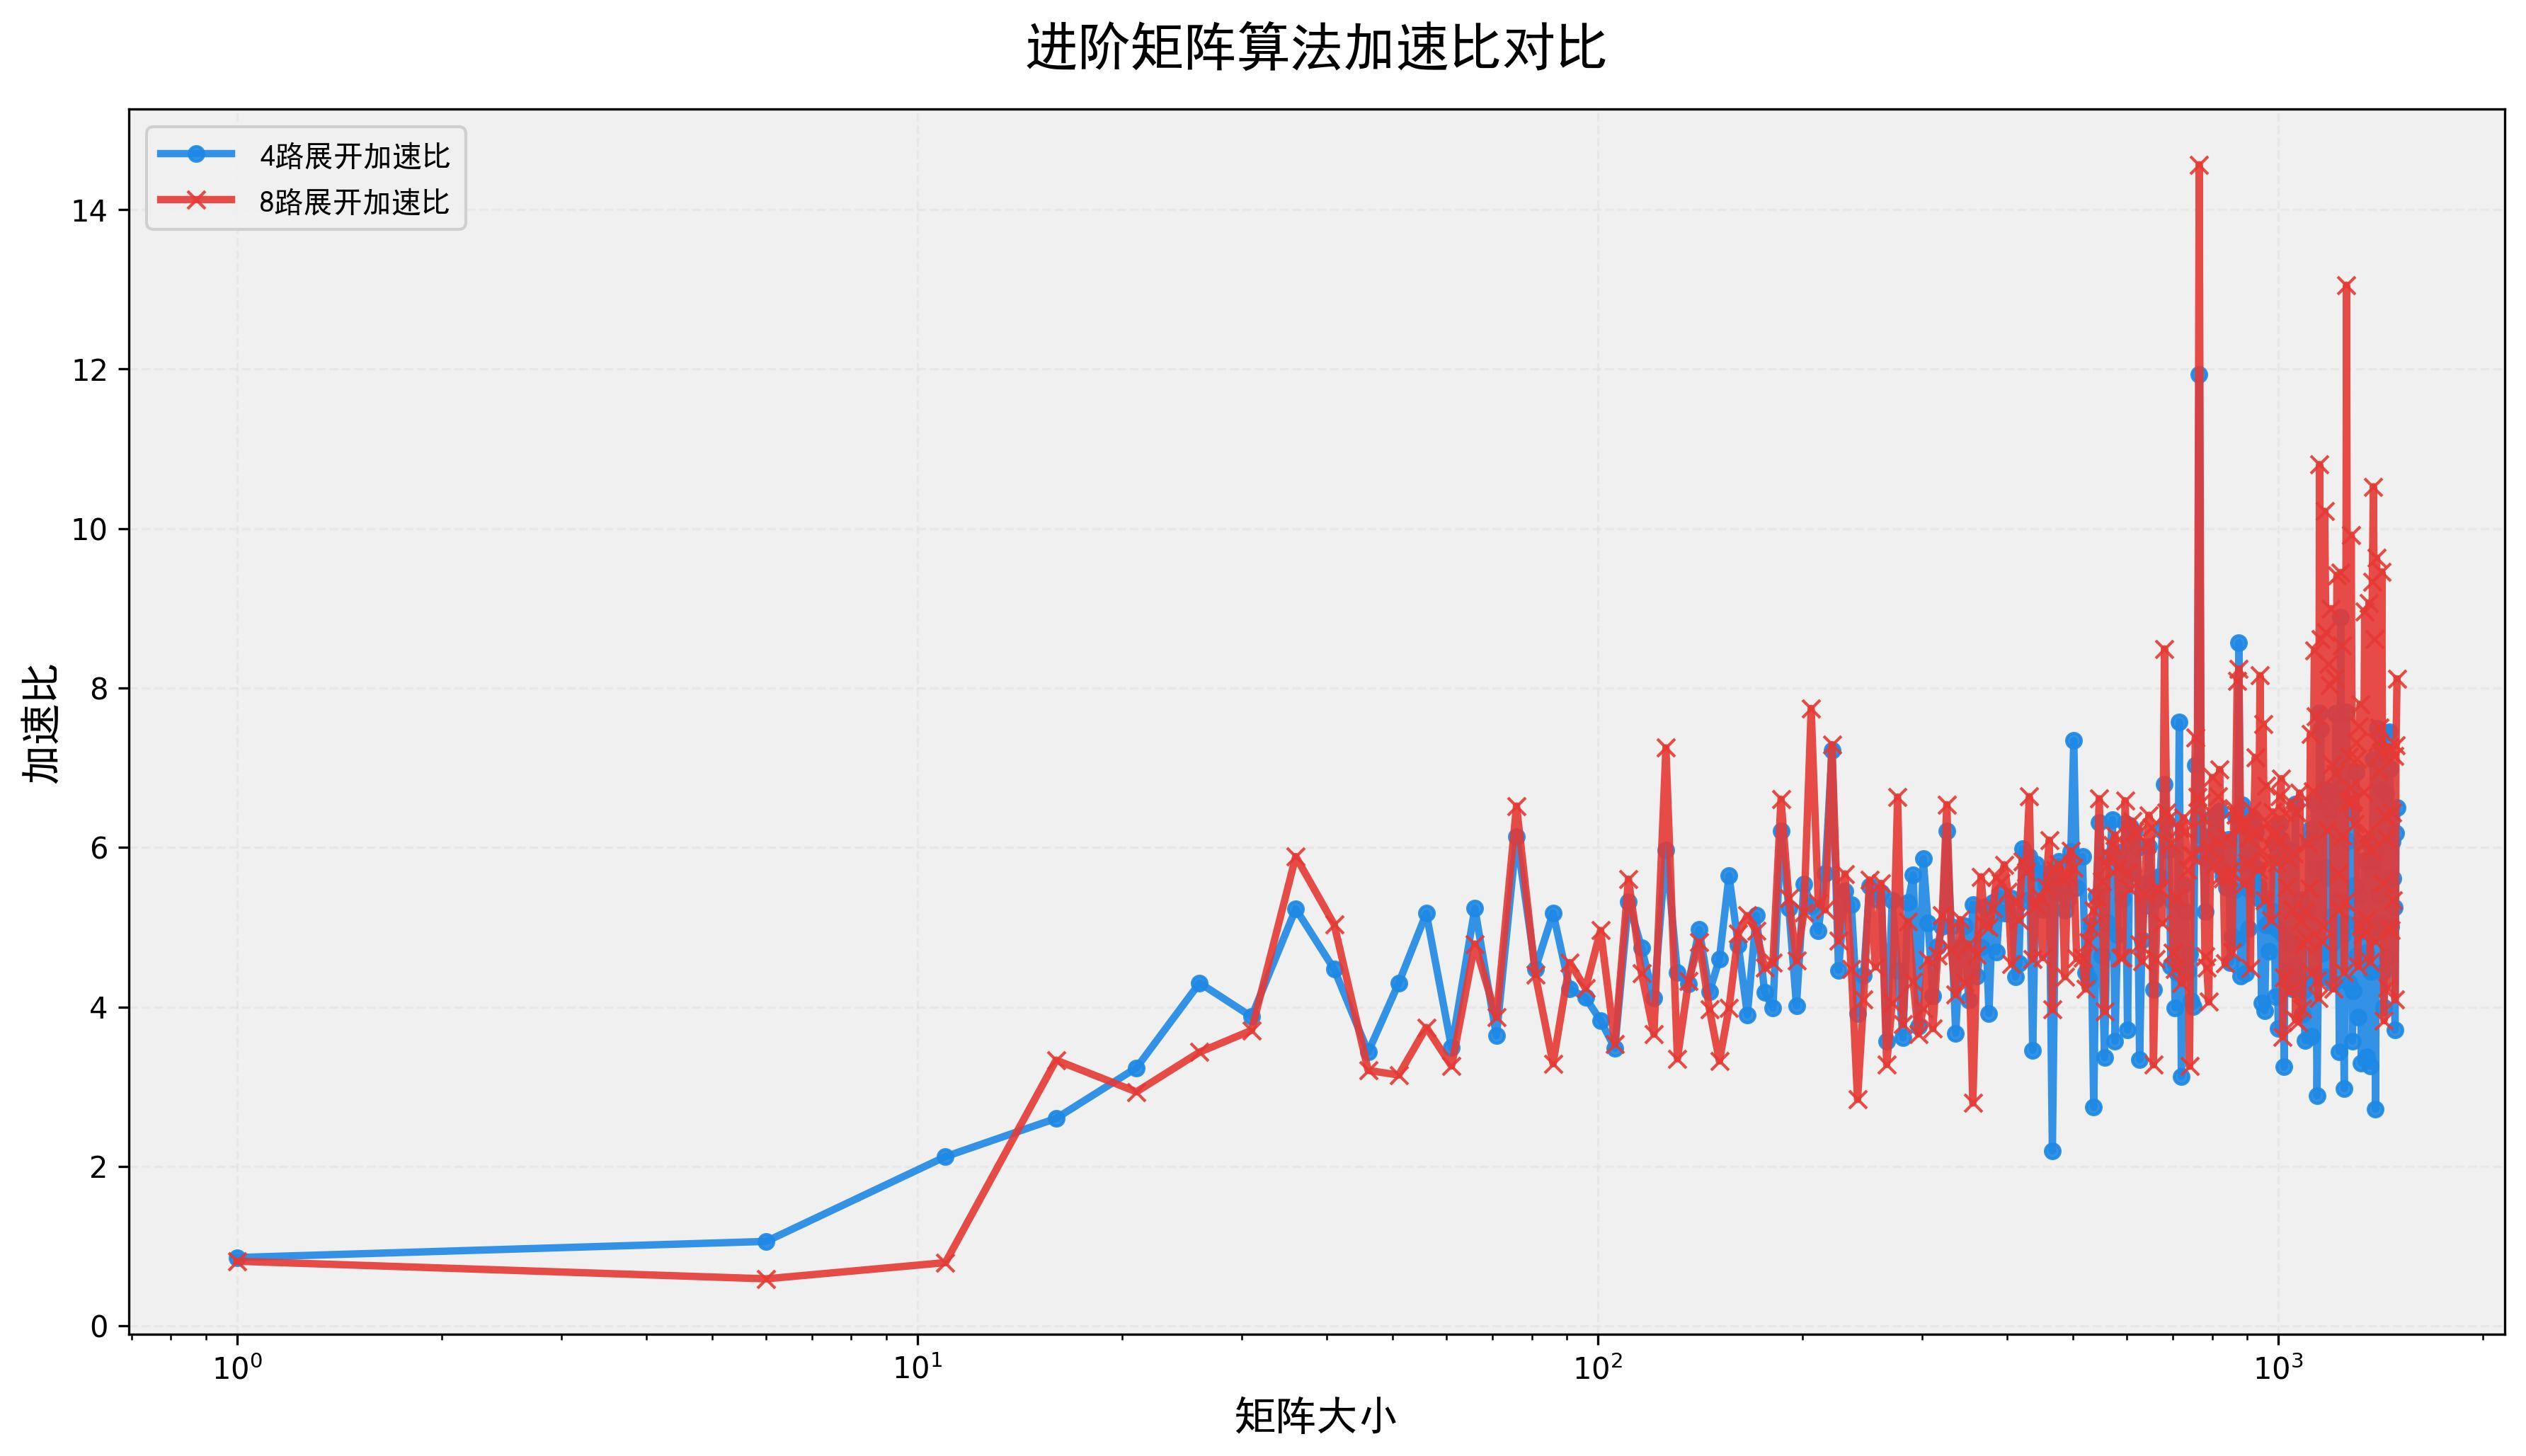

Data behind this chart, as committed beside it:
矩阵大小, 平凡算法(秒), 4路展开(秒), 8路展开(秒), 4路展开加速比, 8路展开加速比, 结果正确性
1, 0.000007, 0.000008, 0.000009, 0.857, 0.811, 正确
6, 0.000009, 0.000008, 0.000015, 1.059, 0.590, 正确
11, 0.000037, 0.000018, 0.000047, 2.122, 0.793, 正确
16, 0.000076, 0.000029, 0.000023, 2.602, 3.333, 正确
21, 0.000075, 0.000023, 0.000026, 3.237, 2.935, 正确
26, 0.000085, 0.000020, 0.000025, 4.301, 3.433, 正确
31, 0.000181, 0.000047, 0.000049, 3.878, 3.707, 正确
36, 0.000369, 0.000071, 0.000063, 5.230, 5.886, 正确
41, 0.000316, 0.000071, 0.000063, 4.473, 5.034, 正确
46, 0.000296, 0.000086, 0.000093, 3.434, 3.204, 正确
51, 0.000210, 0.000049, 0.000067, 4.298, 3.146, 正确
56, 0.000319, 0.000062, 0.000085, 5.174, 3.743, 正确
61, 0.000510, 0.000146, 0.000156, 3.488, 3.259, 正确
66, 0.000604, 0.000115, 0.000126, 5.236, 4.790, 正确
71, 0.000577, 0.000159, 0.000149, 3.638, 3.870, 正确
76, 0.000954, 0.000155, 0.000146, 6.140, 6.520, 正确
81, 0.000680, 0.000152, 0.000154, 4.479, 4.403, 正确
86, 0.000847, 0.000164, 0.000257, 5.178, 3.289, 正确
91, 0.000893, 0.000211, 0.000196, 4.227, 4.556, 正确
96, 0.000860, 0.000209, 0.000203, 4.116, 4.232, 正确
101, 0.000473, 0.000124, 0.000095, 3.830, 4.960, 正确
106, 0.000556, 0.000160, 0.000157, 3.483, 3.536, 正确
111, 0.000966, 0.000182, 0.000172, 5.315, 5.602, 正确
116, 0.000719, 0.000151, 0.000162, 4.746, 4.426, 正确
121, 0.000761, 0.000185, 0.000208, 4.111, 3.658, 正确
126, 0.001274, 0.000213, 0.000176, 5.970, 7.250, 正确
131, 0.000847, 0.000191, 0.000253, 4.428, 3.350, 正确
136, 0.000967, 0.000225, 0.000224, 4.293, 4.321, 正确
141, 0.001075, 0.000216, 0.000223, 4.969, 4.815, 正确
146, 0.001048, 0.000250, 0.000264, 4.188, 3.972, 正确
151, 0.001120, 0.000243, 0.000337, 4.602, 3.321, 正确
156, 0.001458, 0.000258, 0.000365, 5.645, 3.988, 正确
161, 0.001621, 0.000340, 0.000329, 4.773, 4.922, 正确
166, 0.001420, 0.000364, 0.000276, 3.902, 5.146, 正确
171, 0.001516, 0.000294, 0.000306, 5.147, 4.951, 正确
176, 0.001644, 0.000393, 0.000366, 4.179, 4.493, 正确
181, 0.001980, 0.000497, 0.000435, 3.987, 4.555, 正确
186, 0.002250, 0.000362, 0.000341, 6.209, 6.605, 正确
191, 0.002455, 0.000468, 0.000458, 5.240, 5.360, 正确
196, 0.002065, 0.000515, 0.000451, 4.013, 4.579, 正确
201, 0.002188, 0.000395, 0.000422, 5.545, 5.182, 正确
206, 0.003338, 0.000634, 0.000431, 5.266, 7.744, 正确
211, 0.002794, 0.000564, 0.000527, 4.954, 5.304, 正确
216, 0.002599, 0.000458, 0.000498, 5.674, 5.218, 正确
221, 0.004206, 0.000583, 0.000577, 7.216, 7.290, 正确
226, 0.003781, 0.000847, 0.000783, 4.462, 4.830, 正确
231, 0.003035, 0.000557, 0.000535, 5.449, 5.669, 正确
236, 0.003515, 0.000665, 0.000786, 5.284, 4.472, 正确
241, 0.003482, 0.000890, 0.001227, 3.915, 2.839, 正确
246, 0.003440, 0.000783, 0.000839, 4.394, 4.098, 正确
251, 0.002140, 0.000388, 0.000383, 5.510, 5.592, 正确
256, 0.002215, 0.000414, 0.000492, 5.354, 4.503, 正确
261, 0.002375, 0.000437, 0.000428, 5.438, 5.550, 正确
266, 0.002465, 0.000691, 0.000752, 3.568, 3.279, 正确
271, 0.002672, 0.000501, 0.000659, 5.334, 4.051, 正确
276, 0.003189, 0.000715, 0.000481, 4.457, 6.632, 正确
281, 0.002798, 0.000775, 0.000740, 3.612, 3.781, 正确
286, 0.002789, 0.000525, 0.000550, 5.313, 5.074, 正确
291, 0.002752, 0.000487, 0.000638, 5.656, 4.312, 正确
296, 0.002949, 0.000785, 0.000805, 3.758, 3.661, 正确
... 239 more rows
